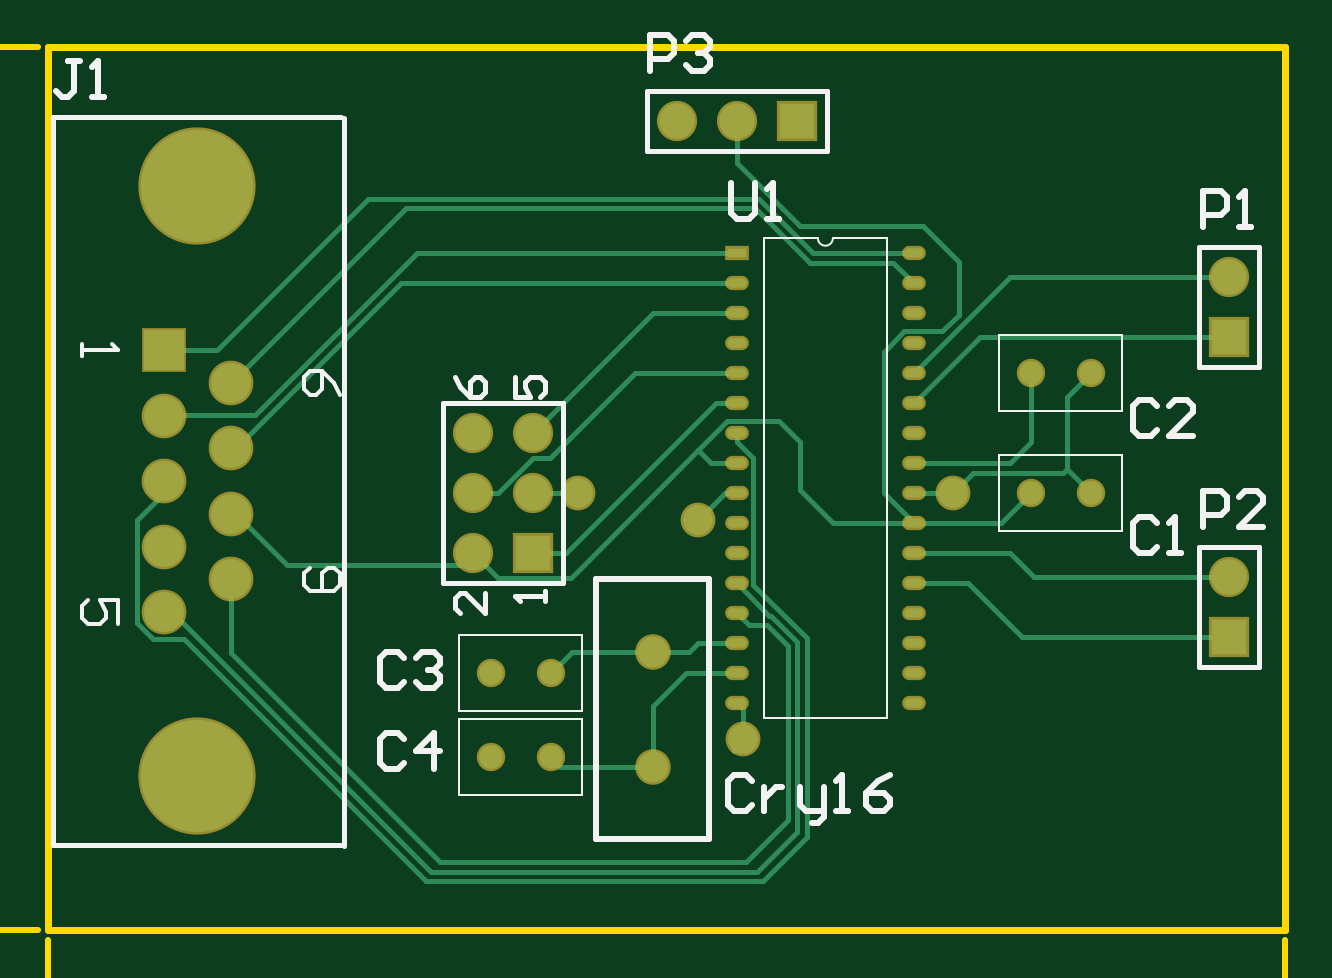
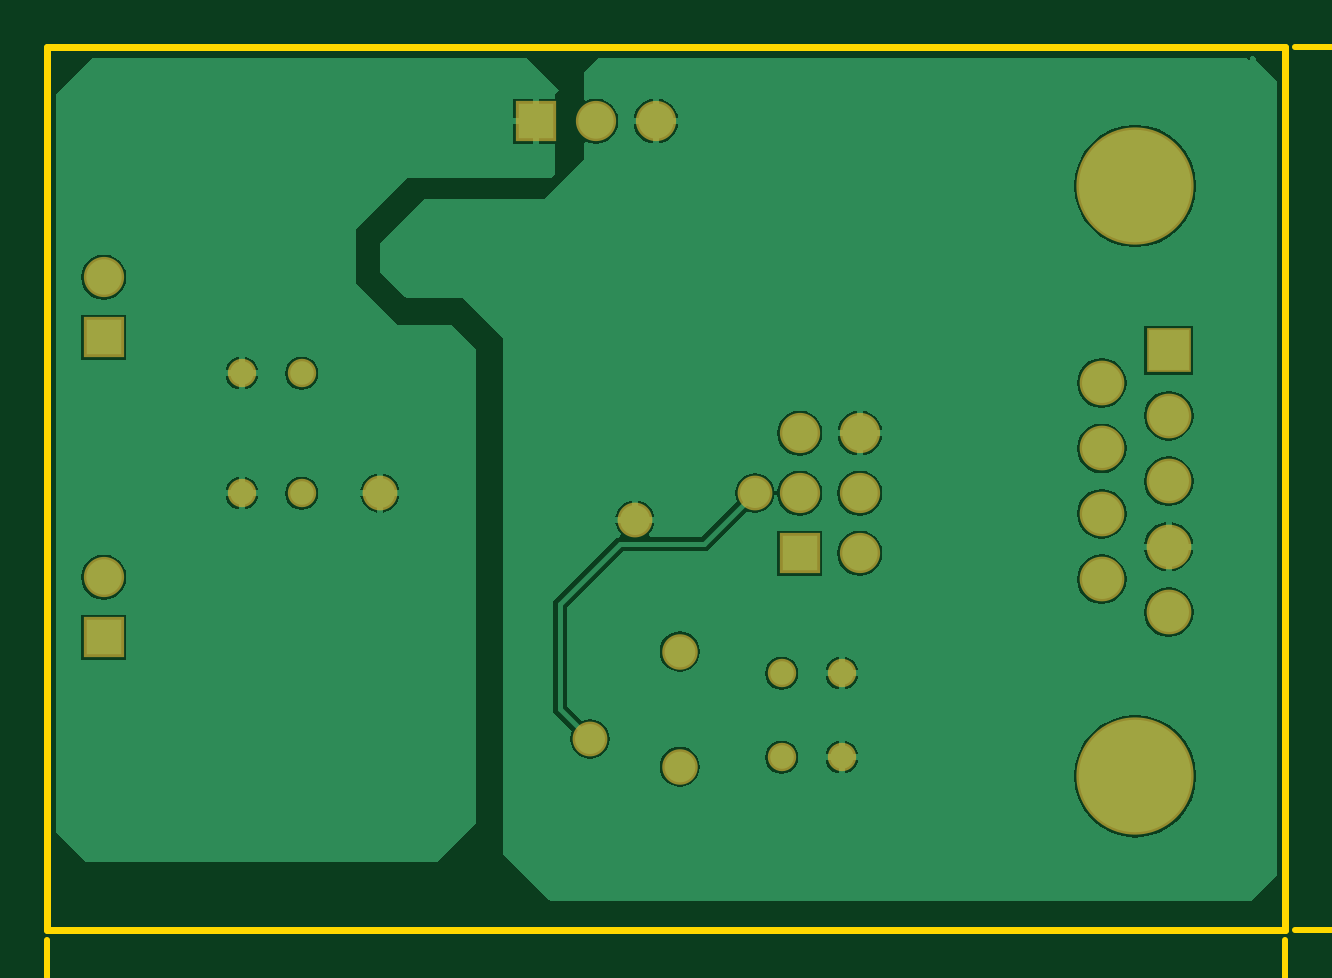
Circuit board: 8 layer files. Board 64.5 x 46.5 mm.
- bottom_copper: AT90PWM_PCB_Diff_v2.GBL (22439 bytes)
- bottom_mask: AT90PWM_PCB_Diff_v2.GBS (1487 bytes)
- outline: AT90PWM_PCB_Diff_v2.GKO (721 bytes)
- outline: AT90PWM_PCB_Diff_v2.GM1 (3130 bytes)
- top_copper: AT90PWM_PCB_Diff_v2.GTL (5556 bytes)
- top_silk: AT90PWM_PCB_Diff_v2.GTO (5382 bytes)
- paste: AT90PWM_PCB_Diff_v2.GTP (952 bytes)
- top_mask: AT90PWM_PCB_Diff_v2.GTS (2064 bytes)

=== bottom_copper: AT90PWM_PCB_Diff_v2.GBL (22439 bytes, source omitted) ===
=== bottom_mask: AT90PWM_PCB_Diff_v2.GBS ===
%FSLAX44Y44*%
%MOMM*%
G71*
G01*
G75*
G04 Layer_Color=16711935*
%ADD10R,0.8000X0.4000*%
%ADD11O,0.8000X0.4000*%
%ADD12C,0.2000*%
%ADD13C,1.5000*%
%ADD14R,1.5000X1.5000*%
%ADD15R,1.5000X1.5000*%
%ADD16C,4.7600*%
%ADD17R,1.6900X1.6900*%
%ADD18C,1.6900*%
%ADD19C,1.0000*%
%ADD20C,1.3000*%
%ADD21C,1.2700*%
%ADD22C,0.1000*%
%ADD23C,0.2540*%
%ADD24C,0.1500*%
%ADD25C,0.2032*%
%ADD26R,1.0032X0.6032*%
%ADD27O,1.0032X0.6032*%
%ADD28C,1.7032*%
%ADD29R,1.7032X1.7032*%
%ADD30R,1.7032X1.7032*%
%ADD31C,4.9632*%
%ADD32R,1.8932X1.8932*%
%ADD33C,1.8932*%
%ADD34C,1.2032*%
%ADD35C,1.5032*%
%ADD36C,1.4732*%
D28*
X787400Y1117600D02*
D03*
X812800D02*
D03*
X1021080Y1051560D02*
D03*
Y924560D02*
D03*
X701040Y985520D02*
D03*
X726440D02*
D03*
X701040Y960120D02*
D03*
X726440D02*
D03*
X701040Y934720D02*
D03*
D29*
X838200Y1117600D02*
D03*
D30*
X1021080Y1026160D02*
D03*
Y899160D02*
D03*
X726440Y934720D02*
D03*
D31*
X584450Y840250D02*
D03*
Y1090150D02*
D03*
D32*
X570250Y1020600D02*
D03*
D33*
X598650Y1006750D02*
D03*
X570250Y992900D02*
D03*
X598650Y979050D02*
D03*
X570250Y965200D02*
D03*
X598650Y951350D02*
D03*
X570250Y937500D02*
D03*
X598650Y923650D02*
D03*
X570250Y909800D02*
D03*
D34*
X734060Y883920D02*
D03*
X708660D02*
D03*
X734060Y848360D02*
D03*
X708660D02*
D03*
X962660Y960120D02*
D03*
X937260D02*
D03*
X962660Y1010920D02*
D03*
X937260D02*
D03*
D35*
X777240Y893080D02*
D03*
Y844280D02*
D03*
D36*
X815340Y855980D02*
D03*
X904240Y960120D02*
D03*
X796290Y948690D02*
D03*
X745490Y960120D02*
D03*
M02*

=== outline: AT90PWM_PCB_Diff_v2.GKO ===
%FSLAX44Y44*%
%MOMM*%
G71*
G01*
G75*
G04 Layer_Color=16711935*
%ADD10R,0.8000X0.4000*%
%ADD11O,0.8000X0.4000*%
%ADD12C,0.2000*%
%ADD13C,1.5000*%
%ADD14R,1.5000X1.5000*%
%ADD15R,1.5000X1.5000*%
%ADD16C,4.7600*%
%ADD17R,1.6900X1.6900*%
%ADD18C,1.6900*%
%ADD19C,1.0000*%
%ADD20C,1.3000*%
%ADD21C,1.2700*%
%ADD22C,0.1000*%
%ADD23C,0.2540*%
%ADD24C,0.1500*%
%ADD25C,0.2032*%
%ADD26R,1.0032X0.6032*%
%ADD27O,1.0032X0.6032*%
%ADD28C,1.7032*%
%ADD29R,1.7032X1.7032*%
%ADD30R,1.7032X1.7032*%
%ADD31C,4.9632*%
%ADD32R,1.8932X1.8932*%
%ADD33C,1.8932*%
%ADD34C,1.2032*%
%ADD35C,1.5032*%
%ADD36C,1.4732*%
%ADD37C,0.3000*%
D37*
X521000Y775000D02*
X1045000D01*
Y1149000D01*
X521000D02*
X1045000D01*
X521000Y775000D02*
Y1149000D01*
M02*

=== outline: AT90PWM_PCB_Diff_v2.GM1 ===
%FSLAX44Y44*%
%MOMM*%
G71*
G01*
G75*
G04 Layer_Color=16711935*
%ADD10R,0.8000X0.4000*%
%ADD11O,0.8000X0.4000*%
%ADD12C,0.2000*%
%ADD13C,1.5000*%
%ADD14R,1.5000X1.5000*%
%ADD15R,1.5000X1.5000*%
%ADD16C,4.7600*%
%ADD17R,1.6900X1.6900*%
%ADD18C,1.6900*%
%ADD19C,1.0000*%
%ADD20C,1.3000*%
%ADD21C,1.2700*%
%ADD22C,1.0160*%
%ADD23C,1.9160*%
%ADD24C,4.2760*%
%ADD25C,2.1060*%
%ADD26C,1.5660*%
%ADD27C,1.7160*%
%ADD28C,1.7272*%
%ADD29C,0.1000*%
%ADD30C,0.2540*%
%ADD31C,0.1500*%
%ADD32C,0.2032*%
%ADD33R,1.0032X0.6032*%
%ADD34O,1.0032X0.6032*%
%ADD35C,1.7032*%
%ADD36R,1.7032X1.7032*%
%ADD37R,1.7032X1.7032*%
%ADD38C,4.9632*%
%ADD39R,1.8932X1.8932*%
%ADD40C,1.8932*%
%ADD41C,1.2032*%
%ADD42C,1.5032*%
%ADD43C,1.4732*%
%ADD44C,0.1524*%
D30*
X1045000Y690880D02*
Y770960D01*
X521000Y690880D02*
Y770960D01*
X851558Y693420D02*
X1045000D01*
X521000D02*
X706314D01*
X1029760Y698500D02*
X1045000Y693420D01*
X1029760Y688340D02*
X1045000Y693420D01*
X521000D02*
X536240Y688340D01*
X521000Y693420D02*
X536240Y698500D01*
X403860Y1149000D02*
X516960D01*
X403860Y775000D02*
X516960D01*
X406400Y1030558D02*
Y1149000D01*
Y775000D02*
Y885314D01*
X401320Y1133760D02*
X406400Y1149000D01*
X411480Y1133760D01*
X406400Y775000D02*
X411480Y790240D01*
X401320D02*
X406400Y775000D01*
D44*
X720535Y699513D02*
X710378D01*
Y691896D01*
X715456Y694435D01*
X717996D01*
X720535Y691896D01*
Y686818D01*
X717996Y684278D01*
X712917D01*
X710378Y686818D01*
X735770Y684278D02*
X725613D01*
X735770Y694435D01*
Y696974D01*
X733231Y699513D01*
X728152D01*
X725613Y696974D01*
X740848Y684278D02*
Y686818D01*
X743388D01*
Y684278D01*
X740848D01*
X761162D02*
Y699513D01*
X753544Y691896D01*
X763701D01*
X768779Y696974D02*
X771319Y699513D01*
X776397D01*
X778936Y696974D01*
Y686818D01*
X776397Y684278D01*
X771319D01*
X768779Y686818D01*
Y696974D01*
X804328Y684278D02*
X799249Y689357D01*
Y694435D01*
X804328Y699513D01*
X811945Y684278D02*
Y694435D01*
X814484D01*
X817024Y691896D01*
Y684278D01*
Y691896D01*
X819563Y694435D01*
X822102Y691896D01*
Y684278D01*
X827180D02*
Y694435D01*
X829720D01*
X832259Y691896D01*
Y684278D01*
Y691896D01*
X834798Y694435D01*
X837337Y691896D01*
Y684278D01*
X842415D02*
X847494Y689357D01*
Y694435D01*
X842415Y699513D01*
X402846Y889378D02*
X400307Y891917D01*
Y896996D01*
X402846Y899535D01*
X405385D01*
X407924Y896996D01*
Y894456D01*
Y896996D01*
X410463Y899535D01*
X413002D01*
X415541Y896996D01*
Y891917D01*
X413002Y889378D01*
X400307Y904613D02*
Y914770D01*
X402846D01*
X413002Y904613D01*
X415541D01*
Y919848D02*
X413002D01*
Y922387D01*
X415541D01*
Y919848D01*
Y940162D02*
X400307D01*
X407924Y932544D01*
Y942701D01*
X402846Y947779D02*
X400307Y950319D01*
Y955397D01*
X402846Y957936D01*
X413002D01*
X415541Y955397D01*
Y950319D01*
X413002Y947779D01*
X402846D01*
X415541Y983328D02*
X410463Y978249D01*
X405385D01*
X400307Y983328D01*
X415541Y990945D02*
X405385D01*
Y993484D01*
X407924Y996024D01*
X415541D01*
X407924D01*
X405385Y998563D01*
X407924Y1001102D01*
X415541D01*
Y1006180D02*
X405385D01*
Y1008720D01*
X407924Y1011259D01*
X415541D01*
X407924D01*
X405385Y1013798D01*
X407924Y1016337D01*
X415541D01*
Y1021415D02*
X410463Y1026494D01*
X405385D01*
X400307Y1021415D01*
M02*

=== top_copper: AT90PWM_PCB_Diff_v2.GTL ===
%FSLAX44Y44*%
%MOMM*%
G71*
G01*
G75*
G04 Layer_Physical_Order=1*
G04 Layer_Color=255*
%ADD10R,0.8000X0.4000*%
%ADD11O,0.8000X0.4000*%
%ADD12C,0.2000*%
%ADD13C,1.5000*%
%ADD14R,1.5000X1.5000*%
%ADD15R,1.5000X1.5000*%
%ADD16C,4.7600*%
%ADD17R,1.6900X1.6900*%
%ADD18C,1.6900*%
%ADD19C,1.0000*%
%ADD20C,1.3000*%
%ADD21C,1.2700*%
D10*
X812800Y1061720D02*
D03*
D11*
Y1049020D02*
D03*
Y1036320D02*
D03*
Y1023620D02*
D03*
Y1010920D02*
D03*
Y998220D02*
D03*
Y985520D02*
D03*
Y972820D02*
D03*
Y960120D02*
D03*
Y947420D02*
D03*
Y934720D02*
D03*
Y922020D02*
D03*
Y909320D02*
D03*
Y896620D02*
D03*
Y883920D02*
D03*
Y871220D02*
D03*
X887800Y1061720D02*
D03*
Y1049020D02*
D03*
Y1036320D02*
D03*
Y1023620D02*
D03*
Y1010920D02*
D03*
Y998220D02*
D03*
Y985520D02*
D03*
Y972820D02*
D03*
Y960120D02*
D03*
Y947420D02*
D03*
Y934720D02*
D03*
Y922020D02*
D03*
Y909320D02*
D03*
Y896620D02*
D03*
Y883920D02*
D03*
Y871220D02*
D03*
D12*
X796504Y978295D02*
X801980Y972820D01*
X796504Y978295D02*
X808729Y990520D01*
X742429Y924220D02*
X796504Y978295D01*
X811530Y850900D02*
Y855980D01*
X812800Y871220D02*
X815340Y868680D01*
Y855980D02*
Y868680D01*
X734060Y883920D02*
X743220Y893080D01*
X777240D01*
X734060Y848360D02*
X738140Y844280D01*
X777240D01*
Y869950D01*
X791210Y883920D01*
X812800D01*
X796290Y896620D02*
X812800D01*
X792750Y893080D02*
X796290Y896620D01*
X777240Y893080D02*
X792750D01*
X701040Y934720D02*
X711540Y924220D01*
X742429D01*
X687070Y803910D02*
X816610D01*
X598650Y892330D02*
X687070Y803910D01*
X598650Y892330D02*
Y923650D01*
X816610Y803910D02*
X834390Y821690D01*
Y895350D01*
X821500Y799910D02*
X838390Y816800D01*
X683450Y799910D02*
X821500D01*
X838390Y816800D02*
Y897007D01*
X823850Y795910D02*
X842390Y814450D01*
X578660Y898350D02*
X681100Y795910D01*
X573560Y909800D02*
X683450Y799910D01*
X681100Y795910D02*
X823850D01*
X570250Y909800D02*
X573560D01*
X565507Y898350D02*
X578660D01*
X842390Y814450D02*
Y898664D01*
X807720Y960120D02*
X812800D01*
X796290Y948690D02*
X807720Y960120D01*
X845243Y1061720D02*
X887800D01*
X822193Y1084770D02*
X845243Y1061720D01*
X843586Y1057720D02*
X879100D01*
X820536Y1080770D02*
X843586Y1057720D01*
X839470Y1073150D02*
X891540D01*
X812800Y1099820D02*
X839470Y1073150D01*
X656780Y1084770D02*
X822193D01*
X672670Y1080770D02*
X820536D01*
X812800Y1099820D02*
Y1117600D01*
X887800Y960120D02*
X904240D01*
X912940Y968820D01*
X875030Y960190D02*
X887800Y947420D01*
X875030Y960190D02*
Y1019921D01*
X883729Y1028620D01*
X899843D01*
X906780Y1035557D01*
Y1057910D01*
X891540Y1073150D02*
X906780Y1057910D01*
X887800Y998220D02*
X915740Y1026160D01*
X1021080D01*
X887800Y1010920D02*
X928440Y1051560D01*
X1021080D01*
X912940Y968820D02*
X951040D01*
X952500Y970280D01*
X937260Y981710D02*
Y1010920D01*
X928370Y972820D02*
X937260Y981710D01*
X887800Y972820D02*
X928370D01*
X952500Y970280D02*
Y1000760D01*
X962660Y1010920D01*
X952500Y970280D02*
X962660Y960120D01*
X924560Y947420D02*
X937260Y960120D01*
X887800Y947420D02*
X924560D01*
X938530Y924560D02*
X1021080D01*
X928370Y934720D02*
X938530Y924560D01*
X887800Y934720D02*
X928370D01*
X933450Y899160D02*
X1021080D01*
X910590Y922020D02*
X933450Y899160D01*
X887800Y922020D02*
X910590D01*
X853440Y947420D02*
X887800D01*
X839470Y961390D02*
X853440Y947420D01*
X839470Y961390D02*
Y981710D01*
X830580Y990600D02*
X839470Y981710D01*
X808990Y990600D02*
X830580D01*
X808910Y990520D02*
X808990Y990600D01*
X808729Y990520D02*
X808910D01*
X570250Y960400D02*
Y965200D01*
X558800Y948950D02*
X570250Y960400D01*
X558800Y905057D02*
Y948950D01*
Y905057D02*
X565507Y898350D01*
X819800Y921254D02*
X842390Y898664D01*
X819800Y921254D02*
Y974891D01*
X812800Y981891D02*
X819800Y974891D01*
X812800Y981891D02*
Y985520D01*
X801980Y972820D02*
X812800D01*
X600590Y951350D02*
X622300Y929640D01*
X598650Y951350D02*
X600590D01*
X598650Y979050D02*
X600590D01*
X570250Y992900D02*
X570490Y993140D01*
X609023D01*
X598650Y1006750D02*
X672670Y1080770D01*
X570250Y1020600D02*
X592610D01*
X656780Y1084770D01*
X677603Y1061720D02*
X812800D01*
X670560Y1049020D02*
X812800D01*
X609023Y993140D02*
X677603Y1061720D01*
X600590Y979050D02*
X670560Y1049020D01*
X879100Y1057720D02*
X887800Y1049020D01*
X827157Y908240D02*
X838390Y897007D01*
X812800Y922020D02*
X826580Y908240D01*
X825500Y904240D02*
X834390Y895350D01*
X826580Y908240D02*
X827157D01*
X817880Y904240D02*
X825500D01*
X812800Y909320D02*
X817880Y904240D01*
X622300Y929640D02*
X695960D01*
X701040Y934720D01*
X777240Y1036320D02*
X812800D01*
X726440Y985520D02*
X777240Y1036320D01*
X701040Y960120D02*
X711591D01*
X726440Y934720D02*
X740410D01*
X803910Y998220D01*
X812800D01*
X711591Y960120D02*
X726491Y975020D01*
X733720D01*
X769620Y1010920D01*
X812800D01*
X726440Y960120D02*
X745490D01*
X811530Y869950D02*
X812800Y871220D01*
D13*
X787400Y1117600D02*
D03*
X812800D02*
D03*
X1021080Y1051560D02*
D03*
Y924560D02*
D03*
X701040Y985520D02*
D03*
X726440D02*
D03*
X701040Y960120D02*
D03*
X726440D02*
D03*
X701040Y934720D02*
D03*
D14*
X838200Y1117600D02*
D03*
D15*
X1021080Y1026160D02*
D03*
Y899160D02*
D03*
X726440Y934720D02*
D03*
D16*
X584450Y840250D02*
D03*
Y1090150D02*
D03*
D17*
X570250Y1020600D02*
D03*
D18*
X598650Y1006750D02*
D03*
X570250Y992900D02*
D03*
X598650Y979050D02*
D03*
X570250Y965200D02*
D03*
X598650Y951350D02*
D03*
X570250Y937500D02*
D03*
X598650Y923650D02*
D03*
X570250Y909800D02*
D03*
D19*
X734060Y883920D02*
D03*
X708660D02*
D03*
X734060Y848360D02*
D03*
X708660D02*
D03*
X962660Y960120D02*
D03*
X937260D02*
D03*
X962660Y1010920D02*
D03*
X937260D02*
D03*
D20*
X777240Y893080D02*
D03*
Y844280D02*
D03*
D21*
X815340Y855980D02*
D03*
X904240Y960120D02*
D03*
X796290Y948690D02*
D03*
X745490Y960120D02*
D03*
M02*

=== top_silk: AT90PWM_PCB_Diff_v2.GTO ===
%FSLAX44Y44*%
%MOMM*%
G71*
G01*
G75*
%ADD10R,0.8000X0.4000*%
%ADD11O,0.8000X0.4000*%
%ADD12C,0.2000*%
%ADD13C,1.5000*%
%ADD14R,1.5000X1.5000*%
%ADD15R,1.5000X1.5000*%
%ADD16C,4.7600*%
%ADD17R,1.6900X1.6900*%
%ADD18C,1.6900*%
%ADD19C,1.0000*%
%ADD20C,1.3000*%
%ADD21C,1.2700*%
%ADD22C,0.1000*%
%ADD23C,0.2540*%
%ADD24C,0.1500*%
%ADD25C,0.2032*%
D12*
X850900Y1104900D02*
Y1130300D01*
X774700Y1104900D02*
X850900D01*
X774700D02*
Y1130300D01*
X850900D01*
X1008380Y1013460D02*
Y1064260D01*
Y1013460D02*
X1033780D01*
Y1064260D01*
X1008380D02*
X1033780D01*
X1008380Y886460D02*
Y937260D01*
Y886460D02*
X1033780D01*
Y937260D01*
X1008380D02*
X1033780D01*
X523300Y1119200D02*
X645100D01*
X523300Y811200D02*
X645100D01*
X523300Y811200D02*
Y1119200D01*
X646430Y810870D02*
Y1118870D01*
X739140Y949537D02*
Y998220D01*
Y922020D02*
Y998220D01*
X688340Y922020D02*
Y998220D01*
Y922020D02*
X739140D01*
X688340Y998220D02*
X739140D01*
D22*
X847125Y1068070D02*
G03*
X853475Y1068070I3175J0D01*
G01*
X824150D02*
X847125D01*
X853475D02*
X876450D01*
Y864870D02*
Y1068070D01*
X824150Y864870D02*
X876450D01*
X824150D02*
Y1068070D01*
X695360Y867920D02*
X747360D01*
X695360D02*
Y899920D01*
X747360D01*
Y867920D02*
Y899920D01*
X695360Y832360D02*
X747360D01*
X695360D02*
Y864360D01*
X747360D01*
Y832360D02*
Y864360D01*
X923960Y944120D02*
Y976120D01*
Y944120D02*
X975960D01*
Y976120D01*
X923960D02*
X975960D01*
X923960Y994920D02*
Y1026920D01*
Y994920D02*
X975960D01*
Y1026920D01*
X923960D02*
X975960D01*
D23*
X801240Y813680D02*
Y923680D01*
X753240Y813680D02*
Y923680D01*
Y813680D02*
X801240D01*
X753240Y923680D02*
X801240D01*
X819147Y838196D02*
X816608Y840735D01*
X811529D01*
X808990Y838196D01*
Y828039D01*
X811529Y825500D01*
X816608D01*
X819147Y828039D01*
X824225Y835657D02*
Y825500D01*
Y830578D01*
X826764Y833118D01*
X829303Y835657D01*
X831843D01*
X839460D02*
Y828039D01*
X841999Y825500D01*
X849617D01*
Y822961D01*
X847078Y820422D01*
X844538D01*
X849617Y825500D02*
Y835657D01*
X854695Y825500D02*
X859774D01*
X857234D01*
Y840735D01*
X854695Y838196D01*
X877548Y840735D02*
X872469Y838196D01*
X867391Y833118D01*
Y828039D01*
X869930Y825500D01*
X875009D01*
X877548Y828039D01*
Y830578D01*
X875009Y833118D01*
X867391D01*
X671827Y855976D02*
X669287Y858515D01*
X664209D01*
X661670Y855976D01*
Y845819D01*
X664209Y843280D01*
X669287D01*
X671827Y845819D01*
X684523Y843280D02*
Y858515D01*
X676905Y850898D01*
X687062D01*
X671827Y890266D02*
X669287Y892805D01*
X664209D01*
X661670Y890266D01*
Y880109D01*
X664209Y877570D01*
X669287D01*
X671827Y880109D01*
X676905Y890266D02*
X679444Y892805D01*
X684523D01*
X687062Y890266D01*
Y887727D01*
X684523Y885188D01*
X681983D01*
X684523D01*
X687062Y882648D01*
Y880109D01*
X684523Y877570D01*
X679444D01*
X676905Y880109D01*
X990597Y947416D02*
X988057Y949955D01*
X982979D01*
X980440Y947416D01*
Y937259D01*
X982979Y934720D01*
X988057D01*
X990597Y937259D01*
X995675Y934720D02*
X1000753D01*
X998214D01*
Y949955D01*
X995675Y947416D01*
X990597Y996946D02*
X988057Y999485D01*
X982979D01*
X980440Y996946D01*
Y986789D01*
X982979Y984250D01*
X988057D01*
X990597Y986789D01*
X1005832Y984250D02*
X995675D01*
X1005832Y994407D01*
Y996946D01*
X1003293Y999485D01*
X998214D01*
X995675Y996946D01*
X534921Y1142995D02*
X529842D01*
X532382D01*
Y1130299D01*
X529842Y1127760D01*
X527303D01*
X524764Y1130299D01*
X539999Y1127760D02*
X545077D01*
X542538D01*
Y1142995D01*
X539999Y1140456D01*
X1010031Y1072769D02*
Y1088004D01*
X1017648D01*
X1020188Y1085465D01*
Y1080387D01*
X1017648Y1077847D01*
X1010031D01*
X1025266Y1072769D02*
X1030344D01*
X1027805D01*
Y1088004D01*
X1025266Y1085465D01*
X1010031Y945769D02*
Y961004D01*
X1017648D01*
X1020188Y958465D01*
Y953387D01*
X1017648Y950847D01*
X1010031D01*
X1035423Y945769D02*
X1025266D01*
X1035423Y955926D01*
Y958465D01*
X1032884Y961004D01*
X1027805D01*
X1025266Y958465D01*
X776224Y1138936D02*
Y1154171D01*
X783841D01*
X786381Y1151632D01*
Y1146553D01*
X783841Y1144014D01*
X776224D01*
X791459Y1151632D02*
X793998Y1154171D01*
X799077D01*
X801616Y1151632D01*
Y1149093D01*
X799077Y1146553D01*
X796537D01*
X799077D01*
X801616Y1144014D01*
Y1141475D01*
X799077Y1138936D01*
X793998D01*
X791459Y1141475D01*
X810387Y1091306D02*
Y1078610D01*
X812926Y1076071D01*
X818005D01*
X820544Y1078610D01*
Y1091306D01*
X825622Y1076071D02*
X830700D01*
X828161D01*
Y1091306D01*
X825622Y1088767D01*
D24*
X644695Y1001753D02*
X642196Y1006752D01*
X637198Y1011750D01*
X632199D01*
X629700Y1009251D01*
Y1004252D01*
X632199Y1001753D01*
X634698D01*
X637198Y1004252D01*
Y1011750D01*
X632199Y928650D02*
X629700Y926151D01*
Y921152D01*
X632199Y918653D01*
X642196D01*
X644695Y921152D01*
Y926151D01*
X642196Y928650D01*
X639697D01*
X637198Y926151D01*
Y918653D01*
X550695Y904803D02*
Y914800D01*
X543198D01*
X545697Y909802D01*
Y907302D01*
X543198Y904803D01*
X538199D01*
X535700Y907302D01*
Y912301D01*
X538199Y914800D01*
X535700Y1023100D02*
Y1018102D01*
Y1020601D01*
X550695D01*
X548196Y1023100D01*
D25*
X731520Y914400D02*
Y918632D01*
Y916516D01*
X718824D01*
X720940Y914400D01*
X706120Y917784D02*
Y909320D01*
X697656Y917784D01*
X695540D01*
X693424Y915668D01*
Y911436D01*
X695540Y909320D01*
X718824Y1009224D02*
Y1000760D01*
X725172D01*
X723056Y1004992D01*
Y1007108D01*
X725172Y1009224D01*
X729404D01*
X731520Y1007108D01*
Y1002876D01*
X729404Y1000760D01*
X693424Y1009224D02*
X695540Y1004992D01*
X699772Y1000760D01*
X704004D01*
X706120Y1002876D01*
Y1007108D01*
X704004Y1009224D01*
X701888D01*
X699772Y1007108D01*
Y1000760D01*
M02*

=== paste: AT90PWM_PCB_Diff_v2.GTP ===
%FSLAX44Y44*%
%MOMM*%
G71*
G01*
G75*
G04 Layer_Color=8421504*
%ADD10R,0.8000X0.4000*%
%ADD11O,0.8000X0.4000*%
%ADD12C,0.2000*%
%ADD13C,1.5000*%
%ADD14R,1.5000X1.5000*%
%ADD15R,1.5000X1.5000*%
%ADD16C,4.7600*%
%ADD17R,1.6900X1.6900*%
%ADD18C,1.6900*%
%ADD19C,1.0000*%
%ADD20C,1.3000*%
%ADD21C,1.2700*%
%ADD22C,0.1000*%
%ADD23C,0.2540*%
%ADD24C,0.1500*%
%ADD25C,0.2032*%
D10*
X812800Y1061720D02*
D03*
D11*
Y1049020D02*
D03*
Y1036320D02*
D03*
Y1023620D02*
D03*
Y1010920D02*
D03*
Y998220D02*
D03*
Y985520D02*
D03*
Y972820D02*
D03*
Y960120D02*
D03*
Y947420D02*
D03*
Y934720D02*
D03*
Y922020D02*
D03*
Y909320D02*
D03*
Y896620D02*
D03*
Y883920D02*
D03*
Y871220D02*
D03*
X887800Y1061720D02*
D03*
Y1049020D02*
D03*
Y1036320D02*
D03*
Y1023620D02*
D03*
Y1010920D02*
D03*
Y998220D02*
D03*
Y985520D02*
D03*
Y972820D02*
D03*
Y960120D02*
D03*
Y947420D02*
D03*
Y934720D02*
D03*
Y922020D02*
D03*
Y909320D02*
D03*
Y896620D02*
D03*
Y883920D02*
D03*
Y871220D02*
D03*
M02*

=== top_mask: AT90PWM_PCB_Diff_v2.GTS ===
%FSLAX44Y44*%
%MOMM*%
G71*
G01*
G75*
G04 Layer_Color=8388736*
%ADD10R,0.8000X0.4000*%
%ADD11O,0.8000X0.4000*%
%ADD12C,0.2000*%
%ADD13C,1.5000*%
%ADD14R,1.5000X1.5000*%
%ADD15R,1.5000X1.5000*%
%ADD16C,4.7600*%
%ADD17R,1.6900X1.6900*%
%ADD18C,1.6900*%
%ADD19C,1.0000*%
%ADD20C,1.3000*%
%ADD21C,1.2700*%
%ADD22C,0.1000*%
%ADD23C,0.2540*%
%ADD24C,0.1500*%
%ADD25C,0.2032*%
%ADD26R,1.0032X0.6032*%
%ADD27O,1.0032X0.6032*%
%ADD28C,1.7032*%
%ADD29R,1.7032X1.7032*%
%ADD30R,1.7032X1.7032*%
%ADD31C,4.9632*%
%ADD32R,1.8932X1.8932*%
%ADD33C,1.8932*%
%ADD34C,1.2032*%
%ADD35C,1.5032*%
%ADD36C,1.4732*%
D26*
X812800Y1061720D02*
D03*
D27*
Y1049020D02*
D03*
Y1036320D02*
D03*
Y1023620D02*
D03*
Y1010920D02*
D03*
Y998220D02*
D03*
Y985520D02*
D03*
Y972820D02*
D03*
Y960120D02*
D03*
Y947420D02*
D03*
Y934720D02*
D03*
Y922020D02*
D03*
Y909320D02*
D03*
Y896620D02*
D03*
Y883920D02*
D03*
Y871220D02*
D03*
X887800Y1061720D02*
D03*
Y1049020D02*
D03*
Y1036320D02*
D03*
Y1023620D02*
D03*
Y1010920D02*
D03*
Y998220D02*
D03*
Y985520D02*
D03*
Y972820D02*
D03*
Y960120D02*
D03*
Y947420D02*
D03*
Y934720D02*
D03*
Y922020D02*
D03*
Y909320D02*
D03*
Y896620D02*
D03*
Y883920D02*
D03*
Y871220D02*
D03*
D28*
X787400Y1117600D02*
D03*
X812800D02*
D03*
X1021080Y1051560D02*
D03*
Y924560D02*
D03*
X701040Y985520D02*
D03*
X726440D02*
D03*
X701040Y960120D02*
D03*
X726440D02*
D03*
X701040Y934720D02*
D03*
D29*
X838200Y1117600D02*
D03*
D30*
X1021080Y1026160D02*
D03*
Y899160D02*
D03*
X726440Y934720D02*
D03*
D31*
X584450Y840250D02*
D03*
Y1090150D02*
D03*
D32*
X570250Y1020600D02*
D03*
D33*
X598650Y1006750D02*
D03*
X570250Y992900D02*
D03*
X598650Y979050D02*
D03*
X570250Y965200D02*
D03*
X598650Y951350D02*
D03*
X570250Y937500D02*
D03*
X598650Y923650D02*
D03*
X570250Y909800D02*
D03*
D34*
X734060Y883920D02*
D03*
X708660D02*
D03*
X734060Y848360D02*
D03*
X708660D02*
D03*
X962660Y960120D02*
D03*
X937260D02*
D03*
X962660Y1010920D02*
D03*
X937260D02*
D03*
D35*
X777240Y893080D02*
D03*
Y844280D02*
D03*
D36*
X815340Y855980D02*
D03*
X904240Y960120D02*
D03*
X796290Y948690D02*
D03*
X745490Y960120D02*
D03*
M02*

